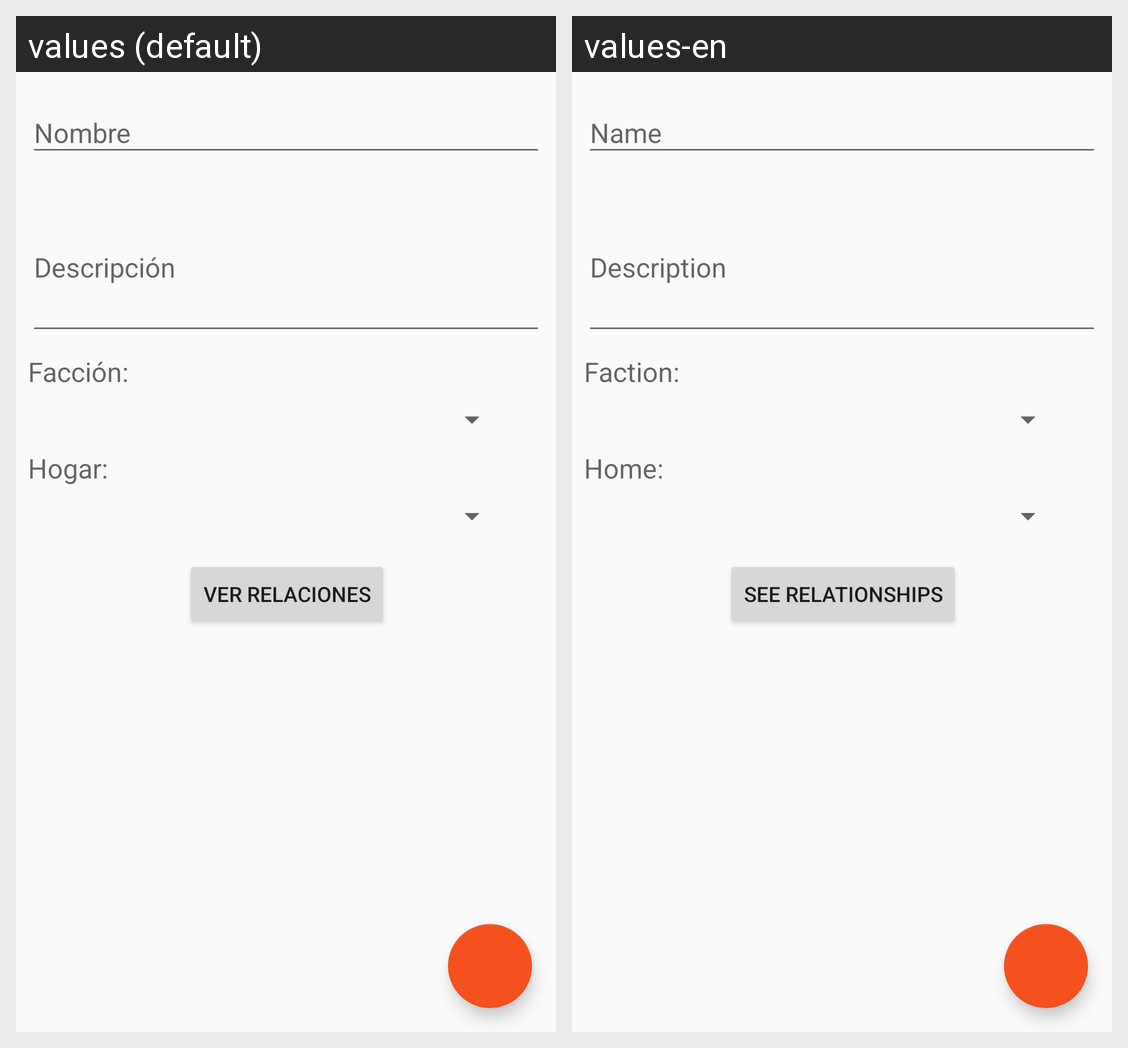

Strings drawn on this Android screen and how each of the app's shown locales translates them:
Android screen res/layout/activity_add_edit_character_actitivy.xml rendered under 2 locales, left to right: values (default), values-en. Device: Nexus 5 (rendered at 1080×1920; each locale shown at half size, 540×960, under a caption strip naming it); theme AppTheme.
Strings drawn on this screen, with the default value and each locale's value (text and hints the layout hard-codes, and strings that could not be matched under every locale, appear in the picture but are not listed):

tiD_CharacterName
  values: Nombre
  values-en: Name

tiD_CharacterDescription
  values: Descripción
  values-en: Description

txtV_CharacterFaction
  values: Facción:
  values-en: Faction:

txtV_CharactersHome
  values: Hogar:
  values-en: Home:

btn_CharacterRelationShips
  values: Ver relaciones
  values-en: See relationships
